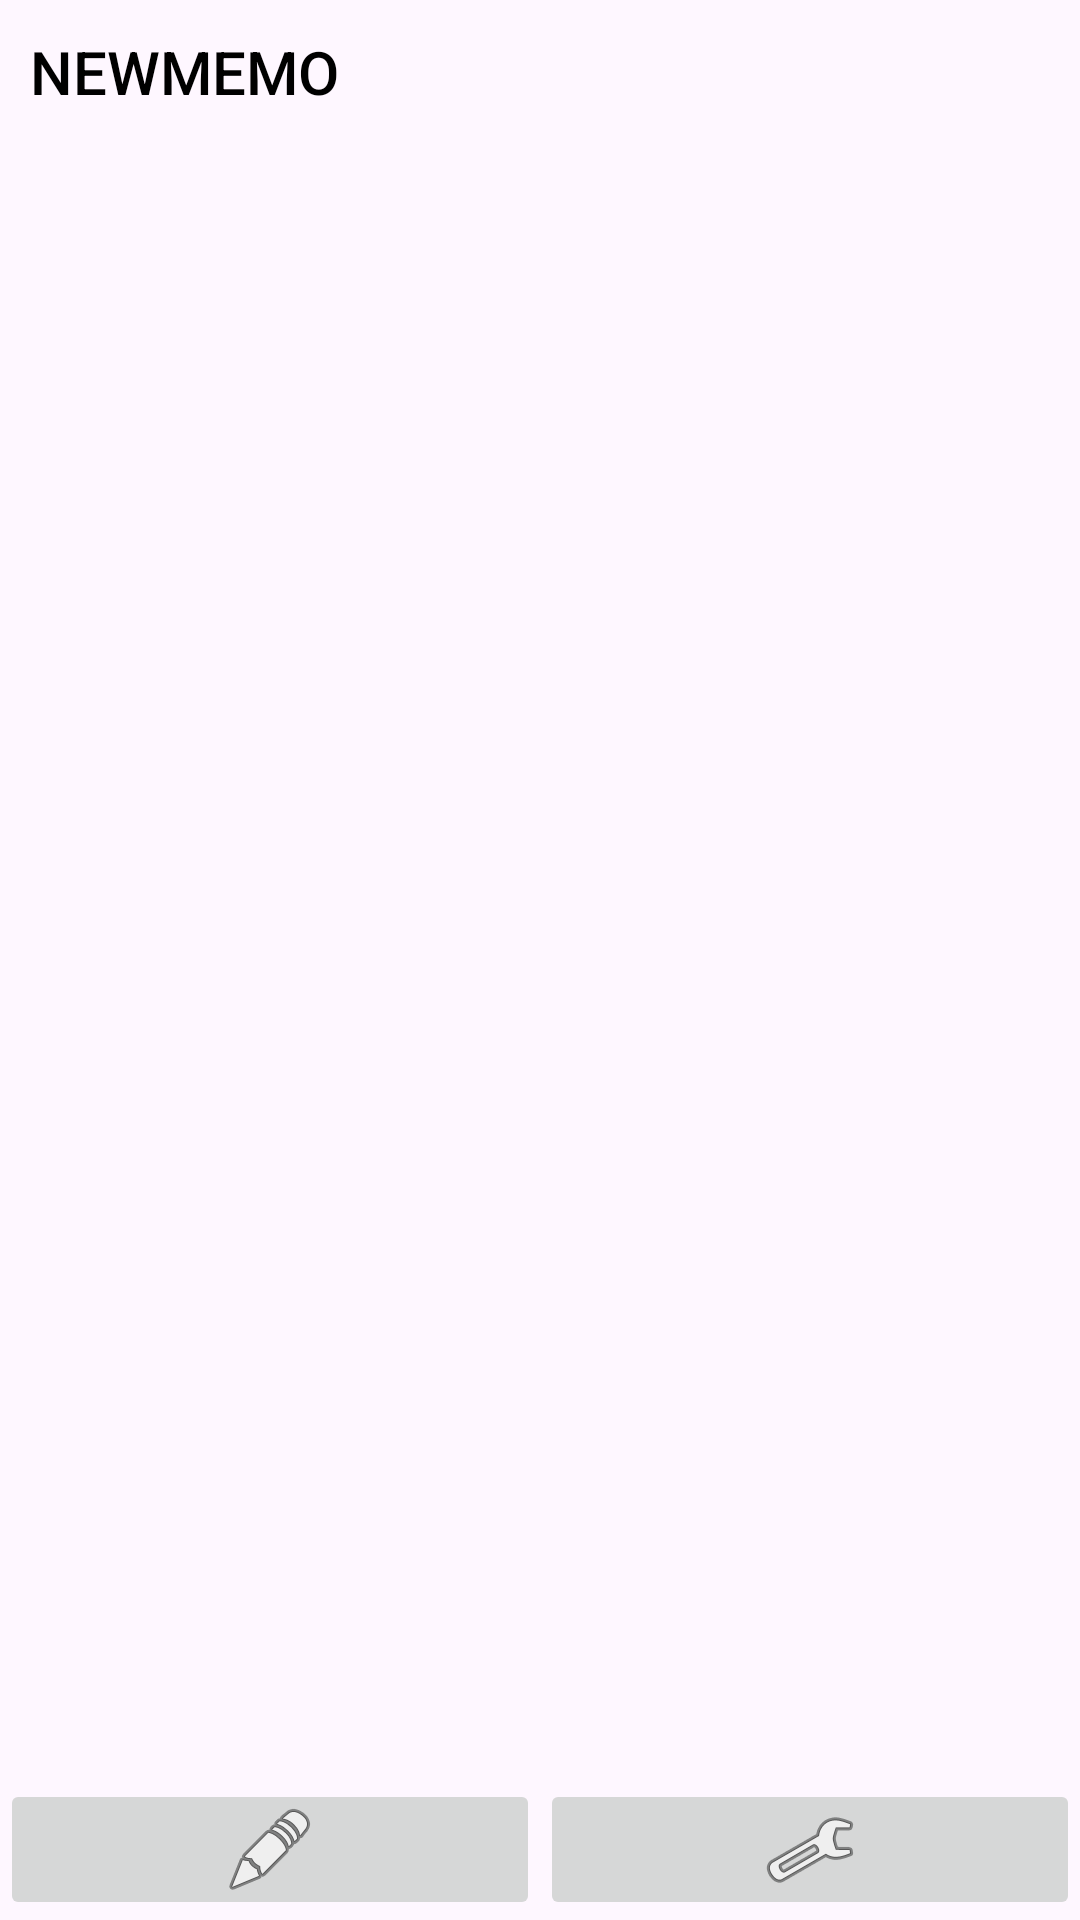

Android layout source for this screen:
<!-- AndroidManifest.xml: application theme Theme.MemoListApp -->
<!-- res/layout/activity_list.xml -->
<?xml version="1.0" encoding="utf-8"?>
<androidx.constraintlayout.widget.ConstraintLayout xmlns:android="http://schemas.android.com/apk/res/android"
    xmlns:app="http://schemas.android.com/apk/res-auto"
    xmlns:tools="http://schemas.android.com/tools"
    android:id="@+id/main"
    android:layout_width="match_parent"
    android:layout_height="match_parent"
    tools:context=".MemoListActivity"
    android:layout_margin="20dp">

    <Button
        android:id="@+id/newMemoButton"
        android:layout_width="wrap_content"
        android:layout_height="wrap_content"
        android:layout_marginStart="10dp"
        android:background="@android:color/transparent"
        android:paddingLeft="0dp"
        android:paddingRight="0dp"
        android:text="@string/newmemo"
        android:textColor="@color/black"
        android:textSize="20sp"
        app:layout_constraintStart_toStartOf="parent"
        app:layout_constraintTop_toTopOf="parent" />

    <LinearLayout
        android:id="@+id/navbar"
        android:layout_width="match_parent"
        android:layout_height="47dp"
        android:orientation="horizontal"
        android:padding="0dp"
        app:layout_constraintBottom_toBottomOf="parent"
        app:layout_constraintStart_toStartOf="parent">

        <ImageButton
            android:id="@+id/imageButtonList"
            android:layout_width="0dp"
            android:layout_height="match_parent"
            android:layout_weight="1"
            android:padding="0dp"
            app:srcCompat="@android:drawable/ic_menu_edit" />

        <ImageButton
            android:id="@+id/imageButtonSettings"
            android:layout_width="0dp"
            android:layout_height="match_parent"
            android:layout_weight="1"
            android:padding="0dp"
            app:srcCompat="@android:drawable/ic_menu_manage" />
    </LinearLayout>

    <androidx.recyclerview.widget.RecyclerView
        android:id="@+id/rvMemoList"
        android:layout_width="0dp"
        android:layout_height="0dp"
        android:layout_marginStart="8dp"
        android:layout_marginTop="8dp"
        android:layout_marginEnd="8dp"
        android:layout_marginBottom="8dp"
        app:layout_constraintBottom_toTopOf="@+id/navbar"
        app:layout_constraintEnd_toEndOf="parent"
        app:layout_constraintStart_toStartOf="parent"
        app:layout_constraintTop_toBottomOf="@id/newMemoButton" />

</androidx.constraintlayout.widget.ConstraintLayout>
<!-- resources referenced by this layout -->
<resources>
  <color name="black">#FF000000</color>
  <string name="newmemo">newMemo</string>
  <style name="Theme.MemoListApp" parent="Base.Theme.MemoListApp" />
  <style name="Base.Theme.MemoListApp" parent="Theme.Material3.DayNight.NoActionBar">
          
          
      </style>
</resources>
